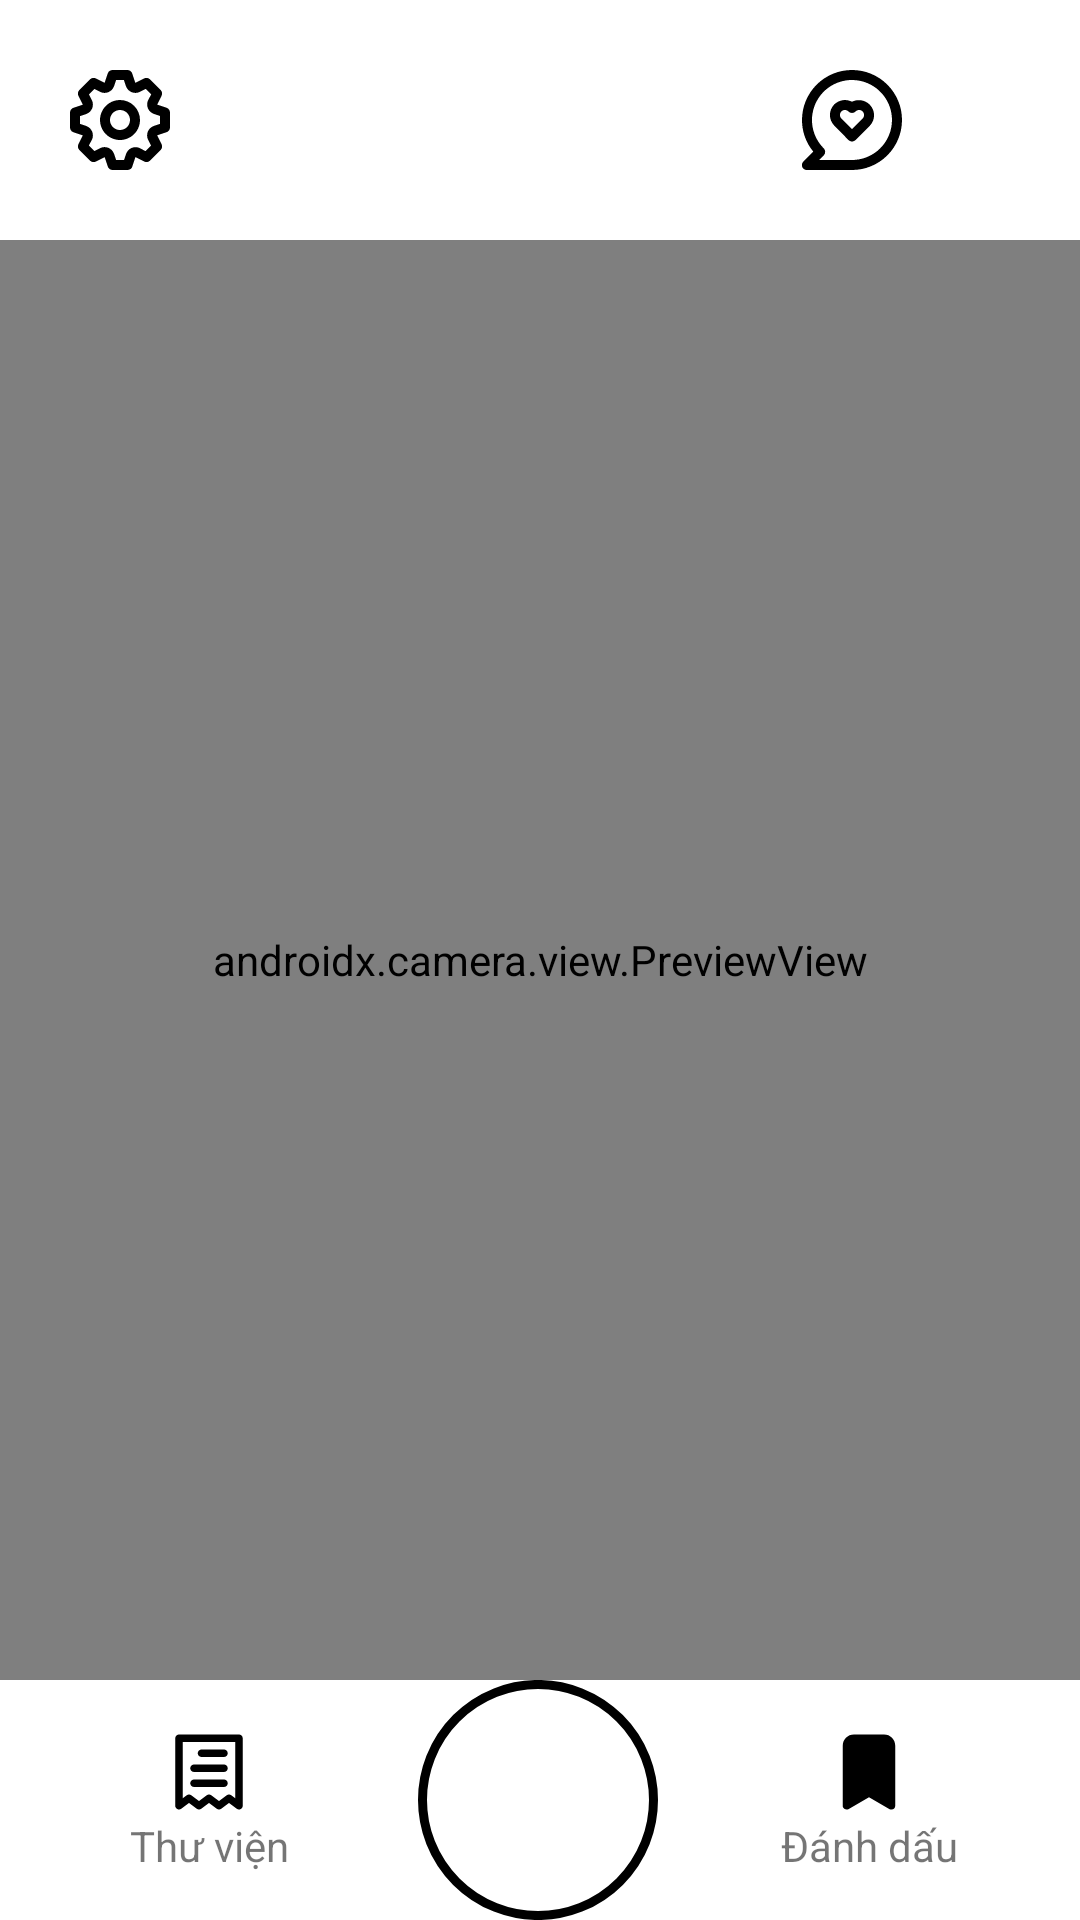

Layout XML and referenced resources for this Android screen:
<!-- AndroidManifest.xml: application theme Theme.GradeX -->
<!-- res/layout/activity_main.xml -->
<?xml version="1.0" encoding="utf-8"?>
<androidx.constraintlayout.widget.ConstraintLayout
    xmlns:android="http://schemas.android.com/apk/res/android"
    xmlns:tools="http://schemas.android.com/tools"
    xmlns:app="http://schemas.android.com/apk/res-auto"
    android:layout_width="match_parent"
    android:layout_height="match_parent"
    tools:context=".MainActivity">

    <androidx.appcompat.widget.Toolbar
        android:id="@+id/main_toolbar"
        android:layout_width="match_parent"
        android:layout_height="wrap_content"
        app:layout_constraintEnd_toEndOf="parent"
        app:layout_constraintStart_toStartOf="parent"
        app:layout_constraintTop_toTopOf="parent"
        android:padding="20dp">

        <androidx.constraintlayout.widget.ConstraintLayout
            android:layout_width="match_parent"
            android:layout_height="match_parent">

            <ImageView
                android:id="@+id/settings"
                android:layout_width="40dp"
                android:layout_height="40dp"
                android:src="@drawable/ic_settings"
                app:layout_constraintBottom_toBottomOf="parent"
                app:layout_constraintStart_toStartOf="parent"
                app:layout_constraintTop_toTopOf="parent"
                app:layout_constraintVertical_bias="0.6" />

            <ImageView
                android:id="@+id/support"
                android:layout_width="40dp"
                android:layout_height="40dp"
                android:layout_marginEnd="20dp"
                android:src="@drawable/ic_support"
                app:layout_constraintBottom_toBottomOf="parent"
                app:layout_constraintEnd_toEndOf="parent"
                app:layout_constraintTop_toTopOf="parent" />

        </androidx.constraintlayout.widget.ConstraintLayout>

    </androidx.appcompat.widget.Toolbar>

    <androidx.camera.view.PreviewView
        android:id="@+id/viewFinder"
        android:layout_width="match_parent"
        android:layout_height="480dp"
        app:layout_constraintEnd_toEndOf="parent"
        app:layout_constraintStart_toStartOf="parent"
        app:layout_constraintTop_toBottomOf="@+id/main_toolbar" />


    <ImageView
        android:id="@+id/camera_capture_button"
        android:layout_width="80dp"
        android:layout_height="80dp"
        android:scaleType="fitCenter"
        android:src="@drawable/ic_camera_button"
        app:layout_constraintBottom_toBottomOf="parent"
        app:layout_constraintHorizontal_bias="0.498"
        app:layout_constraintLeft_toLeftOf="parent"
        app:layout_constraintRight_toRightOf="parent"
        app:layout_constraintTop_toBottomOf="@+id/viewFinder"
        app:layout_constraintVertical_bias="0.802" />

    <LinearLayout
        android:id="@+id/libraryLinear"
        android:layout_width="wrap_content"
        android:layout_height="wrap_content"
        android:visibility="visible"

        android:gravity="center"

        android:orientation="vertical"
        app:layout_constraintBottom_toBottomOf="@+id/camera_capture_button"
        app:layout_constraintEnd_toStartOf="@+id/camera_capture_button"
        app:layout_constraintStart_toStartOf="parent"
        app:layout_constraintTop_toTopOf="@+id/camera_capture_button">

        <ImageView
            android:id="@+id/imgLibrary"
            android:layout_width="30dp"
            android:layout_height="30dp"
            android:src="@drawable/ic_library"
            tools:layout_editor_absoluteX="332dp"
            tools:layout_editor_absoluteY="586dp" />

        <TextView
            android:id="@+id/txtLibrary"
            android:layout_width="wrap_content"
            android:layout_height="wrap_content"
            android:text="Thư viện"
            tools:layout_editor_absoluteX="325dp"
            tools:layout_editor_absoluteY="629dp" />

    </LinearLayout>

    <LinearLayout
        android:id="@+id/bookmarkLinear"
        android:layout_width="wrap_content"
        android:layout_height="wrap_content"
        android:backgroundTint="#ffffff"
        android:gravity="center"
        android:orientation="vertical"
        android:visibility="visible"

        app:layout_constraintBottom_toBottomOf="@+id/camera_capture_button"

        app:layout_constraintEnd_toEndOf="parent"
        app:layout_constraintStart_toEndOf="@+id/camera_capture_button"
        app:layout_constraintTop_toTopOf="@+id/camera_capture_button">

        <ImageView
            android:id="@+id/imgBookmarked"
            android:layout_width="30dp"
            android:layout_height="30dp"
            android:src="@drawable/ic_bookmarked"
            tools:layout_editor_absoluteX="332dp"
            tools:layout_editor_absoluteY="586dp" />

        <TextView
            android:id="@+id/txtBookmarked"
            android:layout_width="wrap_content"
            android:layout_height="wrap_content"
            android:text="Đánh dấu"
            tools:layout_editor_absoluteX="325dp"
            tools:layout_editor_absoluteY="629dp" />

    </LinearLayout>

    <HorizontalScrollView
        android:layout_width="wrap_content"
        android:layout_height="65dp"
        app:layout_constraintBottom_toTopOf="@+id/camera_capture_button"
        app:layout_constraintStart_toStartOf="parent"
        app:layout_constraintTop_toBottomOf="@+id/viewFinder"
        >

        <androidx.recyclerview.widget.RecyclerView
            android:id="@+id/savedTestRecView"
            android:layout_width="wrap_content"
            android:layout_height="match_parent"
            android:orientation="horizontal"
            app:layout_constraintBottom_toTopOf="@+id/camera_capture_button"
            app:layout_constraintEnd_toEndOf="parent"
            app:layout_constraintStart_toStartOf="parent"
            app:layout_constraintTop_toBottomOf="@+id/viewFinder"
            android:visibility="gone"/>

    </HorizontalScrollView>

    <ImageView
        android:id="@+id/arrowDown"
        android:layout_width="40dp"
        android:layout_height="40dp"
        android:src="@drawable/ic_arrow_down"
        android:visibility="gone"
        app:layout_constraintBottom_toBottomOf="parent"
        app:layout_constraintEnd_toEndOf="parent" />


</androidx.constraintlayout.widget.ConstraintLayout>
<!-- resources referenced by this layout -->
<resources>
  <!-- drawable ic_arrow_down (drawable) -->
  <vector xmlns:android="http://schemas.android.com/apk/res/android"
      android:width="40dp"
      android:height="40dp"
      android:viewportWidth="40"
      android:viewportHeight="40">
    <path
        android:pathData="M18.8333,25.8333L9.3333,16.5C8.6666,15.8333 8.6666,14.8333 9.3333,14.1666C10,13.5 11,13.5 11.6666,14.1666L19.8333,22.3333L28,14.1666C28.3333,13.8333 28.6666,13.6666 29.1666,13.6666C30.1666,13.6666 30.8333,14.3333 30.8333,15.3333C30.8333,15.8333 30.6666,16.1666 30.3333,16.5L20.8333,26C20.5,26.5 19.5,26.5 18.8333,25.8333Z"
        android:fillColor="#000000"/>
  </vector>
  <!-- drawable ic_bookmarked (drawable) -->
  <vector xmlns:android="http://schemas.android.com/apk/res/android"
      android:width="40dp"
      android:height="40dp"
      android:viewportWidth="40"
      android:viewportHeight="40">
    <path
        android:pathData="M26.6667,3.3333H13.3333C10.5,3.3333 8.3333,5.5 8.3333,8.3333V35C8.3333,35.3333 8.3333,35.5 8.5,35.8333C9,36.6667 10,36.8333 10.8333,36.5L20,31.1667L29.1667,36.5C29.5,36.6667 29.6667,36.6667 30,36.6667C31,36.6667 31.6667,36 31.6667,35V8.3333C31.6667,5.5 29.5,3.3333 26.6667,3.3333Z"
        android:fillColor="#000000"/>
  </vector>
  <!-- drawable ic_camera_button (drawable) -->
  <vector xmlns:android="http://schemas.android.com/apk/res/android"
      android:width="80dp"
      android:height="80dp"
      android:viewportWidth="80"
      android:viewportHeight="80">
    <path
        android:pathData="M40,40m-38.5,0a38.5,38.5 0,1 1,77 0a38.5,38.5 0,1 1,-77 0"
        android:strokeWidth="3"
        android:fillColor="#ffffff"
        android:strokeColor="#000000"/>
  </vector>
  <!-- drawable ic_library: vector/xml drawable (drawable, 2599 chars, omitted) -->
  <!-- drawable ic_settings: vector/xml drawable (drawable, 4763 chars, omitted) -->
  <!-- drawable ic_support: vector/xml drawable (drawable, 2661 chars, omitted) -->
  <style name="Theme.GradeX" parent="Theme.MaterialComponents.Light.NoActionBar">
          
          <item name="colorPrimary">@color/purple_500</item>
          <item name="colorPrimaryVariant">@color/purple_700</item>
          <item name="colorOnPrimary">@color/white</item>
          
          <item name="colorSecondary">@color/teal_200</item>
          <item name="colorSecondaryVariant">@color/teal_700</item>
          <item name="colorOnSecondary">@color/black</item>
          
          <item name="android:statusBarColor" tools:targetApi="l">?attr/colorPrimaryVariant</item>
          
  
      </style>
  <color name="purple_500">#FF6200EE</color>
  <color name="purple_700">#FF3700B3</color>
  <color name="white">#FFFFFFFF</color>
  <color name="teal_200">#FF03DAC5</color>
  <color name="teal_700">#FF018786</color>
  <color name="black">#FF000000</color>
</resources>
